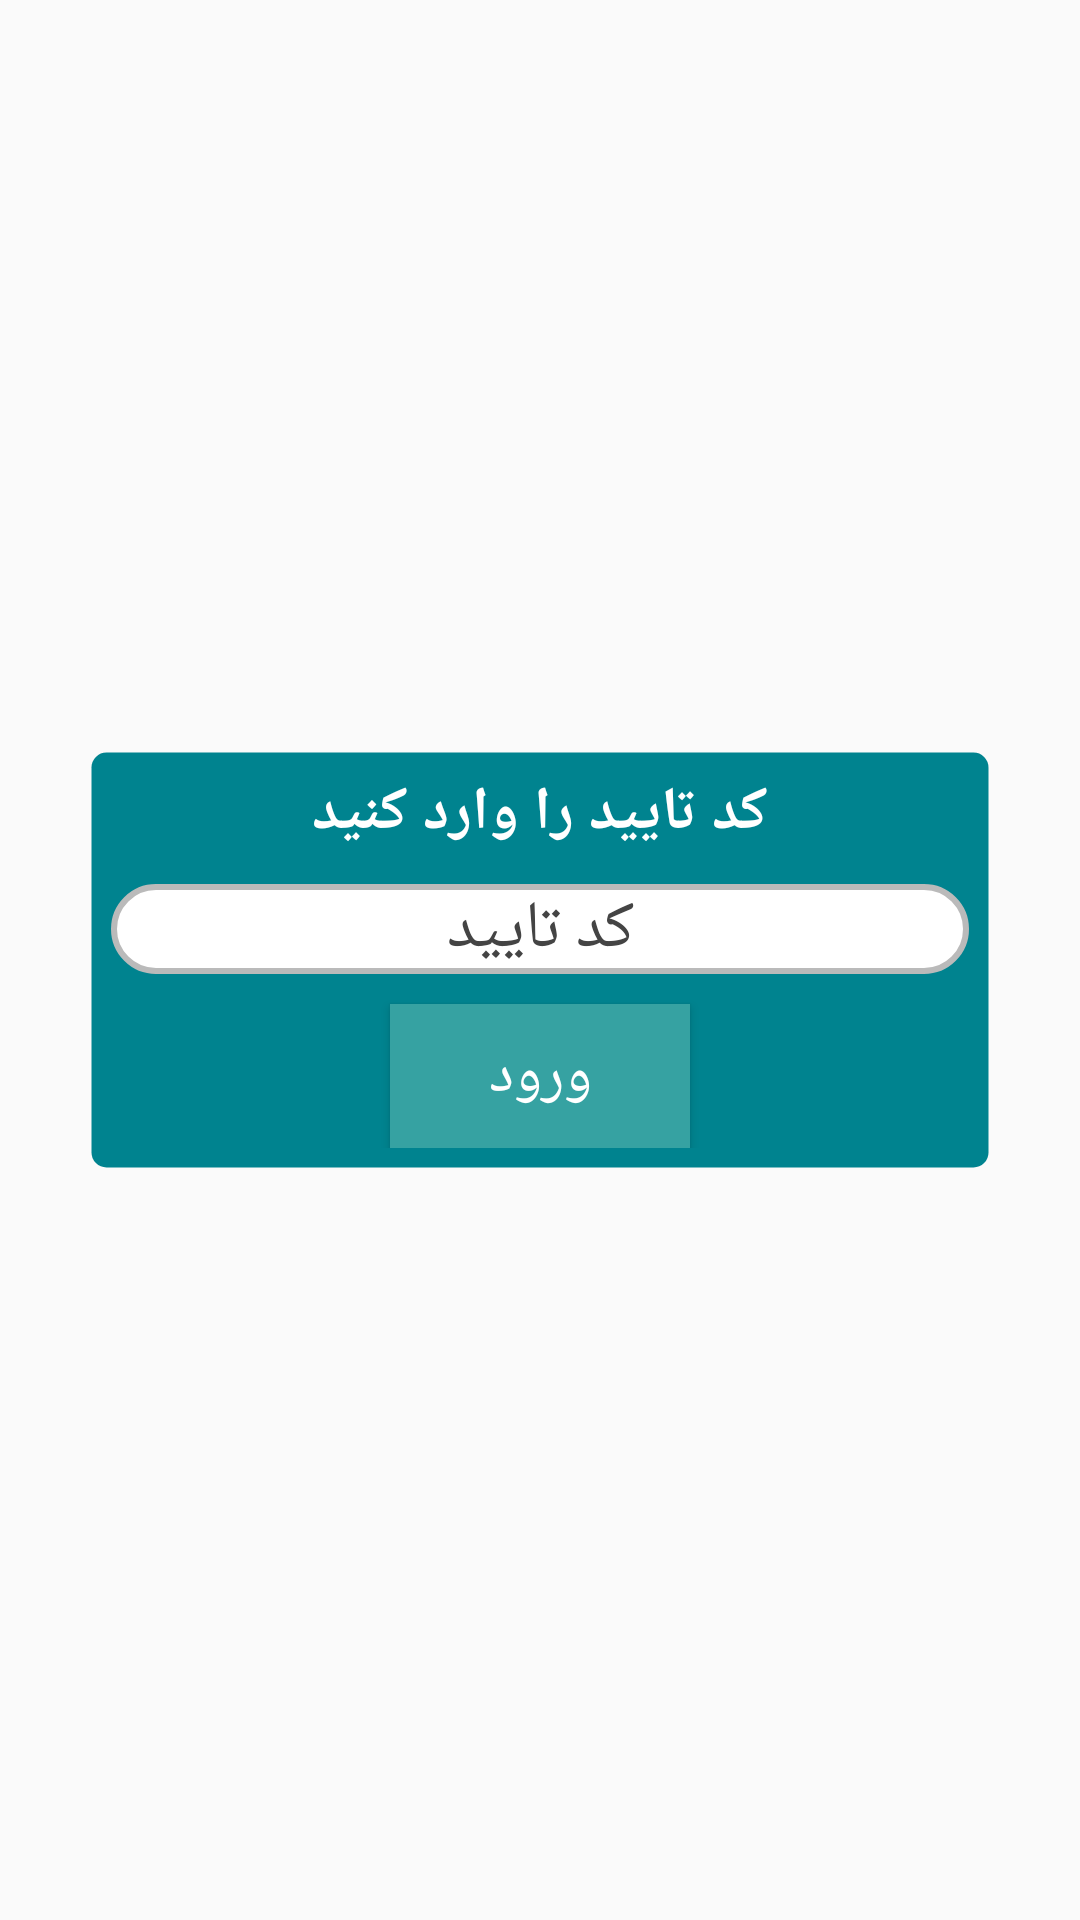

Android layout source for this screen:
<!-- AndroidManifest.xml: application theme AppTheme -->
<!-- res/layout/activity_verification.xml -->
<?xml version="1.0" encoding="utf-8"?>
<android.support.constraint.ConstraintLayout xmlns:android="http://schemas.android.com/apk/res/android"
    xmlns:app="http://schemas.android.com/apk/res-auto"
    xmlns:tools="http://schemas.android.com/tools"
    android:id="@+id/activity_verification"
    android:layout_width="match_parent"
    android:layout_height="match_parent"
    tools:context="ir.rayanpayamak.UI.Verification"
    tools:ignore="GradleDependency"
    android:layout_gravity="center"
    >


    <LinearLayout
        android:layout_width="300dp"
        android:layout_height="wrap_content"
        android:layout_marginBottom="16dp"
        android:layout_marginEnd="16dp"
        android:layout_marginLeft="16dp"
        android:layout_marginRight="16dp"
        android:layout_marginStart="16dp"
        android:layout_marginTop="16dp"
        android:background="@drawable/main_shape"
        android:gravity="center"
        android:orientation="vertical"
        app:layout_constraintBottom_toBottomOf="parent"
        app:layout_constraintLeft_toLeftOf="parent"
        app:layout_constraintRight_toRightOf="parent"
        app:layout_constraintTop_toTopOf="parent">


        <TextView
            android:id="@+id/verfication_txt_desc"
            android:layout_width="match_parent"
            android:layout_height="wrap_content"
            android:text="کد تایید را وارد کنید"
            android:textAlignment="center"
            android:textColor="#fff"
            android:textSize="20sp"
            android:textStyle="bold"
            android:gravity="center"
            tools:ignore="HardcodedText" />

        <EditText
            android:id="@+id/verfication_Edt_VerfyCode"
            android:layout_width="match_parent"
            android:layout_height="wrap_content"
            android:layout_marginTop="10dp"
            android:background="@drawable/shape_gray_rounded"
            android:ems="10"
            android:hint="کد تایید"
            android:inputType="phone"
            android:maxLength="14"
            android:gravity="center"
            android:textAlignment="center"
            android:textSize="22sp"
            tools:ignore="HardcodedText" />

        <Button
            android:id="@+id/verfication_Btn_SendVerfyCode"
            android:layout_width="100dp"
            android:layout_height="wrap_content"
            android:layout_marginTop="10dp"
            android:background="#36a2a2"
            android:text="ورود"
            android:textColor="#fff"
            android:textSize="20sp"
            tools:ignore="HardcodedText" />
    </LinearLayout>



</android.support.constraint.ConstraintLayout>
<!-- resources referenced by this layout -->
<resources>
  <!-- drawable main_shape (drawable) -->
  <?xml version="1.0" encoding="utf-8"?>
  
  <shape xmlns:android="http://schemas.android.com/apk/res/android" android:shape="rectangle" >
      
      <corners 
          android:radius="5dp"
          />
      <padding 
          android:left="7dp"
          android:top="7dp"
          android:right="7dp"
          android:bottom="7dp"
          />
      <solid 
          android:color="#00838F"
          />
      <stroke 
          android:width="1dp"
          android:color="@android:color/transparent"
          />
      
  
  </shape>
  <!-- drawable shape_gray_rounded (drawable) -->
  <?xml version="1.0" encoding="utf-8"?>
  <shape xmlns:android="http://schemas.android.com/apk/res/android"
      android:shape="rectangle" android:padding="15dp">
      <solid android:color="#fff"/>
      <corners
        android:radius="100dp"/>
      <stroke android:width="2dip" android:color="#bababa" />
  </shape>
  <style name="AppTheme" parent="Theme.AppCompat.Light.DarkActionBar">
          
          <item name="colorPrimary">@color/colorPrimary</item>
          <item name="colorPrimaryDark">@color/colorPrimaryDark</item>
          <item name="colorAccent">@color/colorAccent</item>
  
          <item name="android:textColorHint">@color/hintColor</item>
          <item name="android:textColor">@color/textColor</item>
  
  
  
      </style>
  <color name="colorPrimary">#00838F</color>
  <color name="colorPrimaryDark">#00838F</color>
  <color name="colorAccent">#36a2a2</color>
  <color name="hintColor">#444</color>
  <color name="textColor">#000</color>
</resources>
